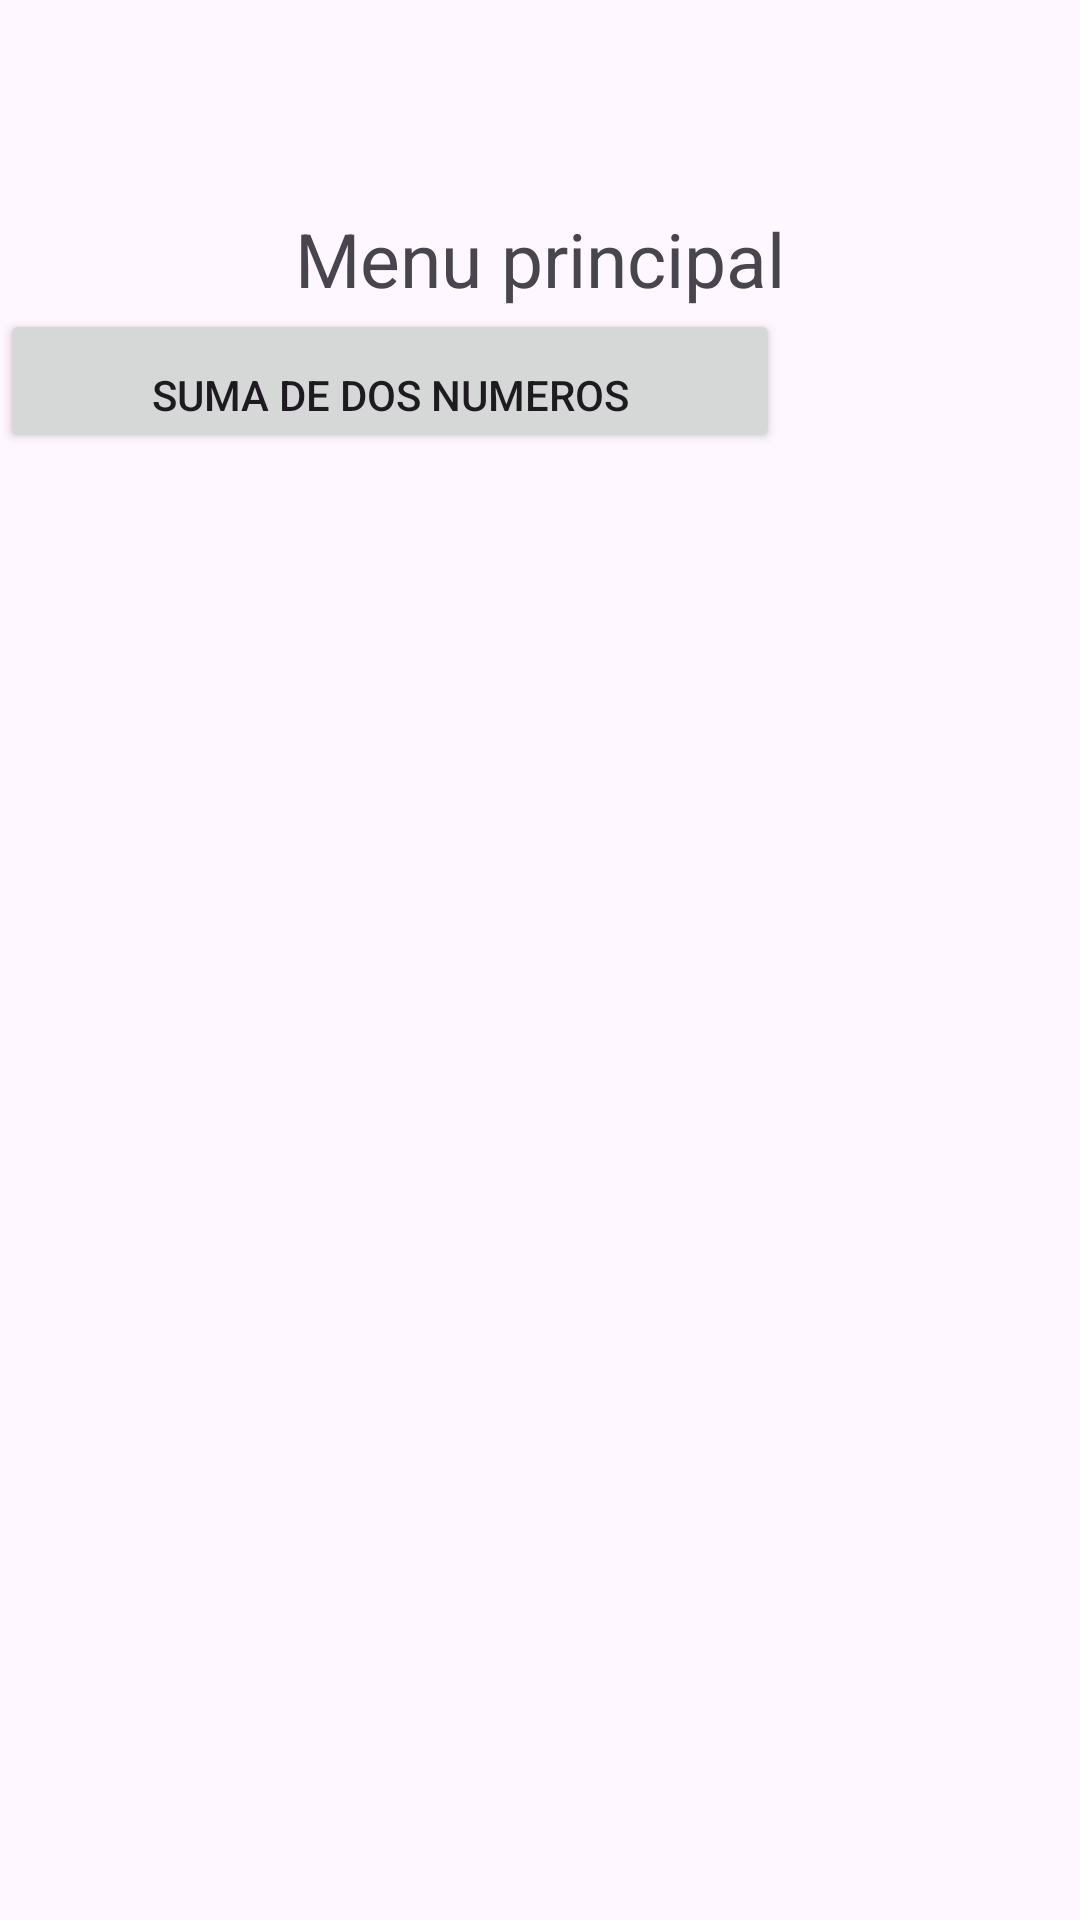

Reconstruct the res/layout file that produces this screen, plus the resources it refers to.
<!-- AndroidManifest.xml: application theme Theme.P3_7S21 -->
<!-- res/layout/activity_menu2.xml -->
<?xml version="1.0" encoding="utf-8"?>
<androidx.constraintlayout.widget.ConstraintLayout xmlns:android="http://schemas.android.com/apk/res/android"
    xmlns:app="http://schemas.android.com/apk/res-auto"
    xmlns:tools="http://schemas.android.com/tools"
    android:layout_width="match_parent"
    android:layout_height="match_parent"
    tools:context=".MenuActivity2">

    <TextView
        android:id="@+id/textView"
        android:layout_width="192dp"
        android:layout_height="43dp"
        android:layout_marginTop="60dp"
        android:gravity="bottom|center"
        android:text="@string/titulomenu"
        android:textSize="25sp"
        app:layout_constraintEnd_toEndOf="parent"
        app:layout_constraintStart_toStartOf="parent"
        app:layout_constraintTop_toTopOf="parent" />

    <Button
        android:id="@+id/btnsuma"
        android:layout_width="260dp"
        android:layout_height="wrap_content"
        android:text="@string/Sumanum"
        app:layout_constraintStart_toStartOf="parent"
        android:gravity="bottom|center"
        app:layout_constraintTop_toBottomOf="@+id/textView" />

</androidx.constraintlayout.widget.ConstraintLayout>
<!-- resources referenced by this layout -->
<resources>
  <string name="Sumanum">Suma de dos Numeros</string>
  <string name="titulomenu">Menu principal</string>
  <style name="Theme.P3_7S21" parent="Base.Theme.P3_7S21" />
  <style name="Base.Theme.P3_7S21" parent="Theme.Material3.DayNight.NoActionBar">
          
          
      </style>
</resources>
